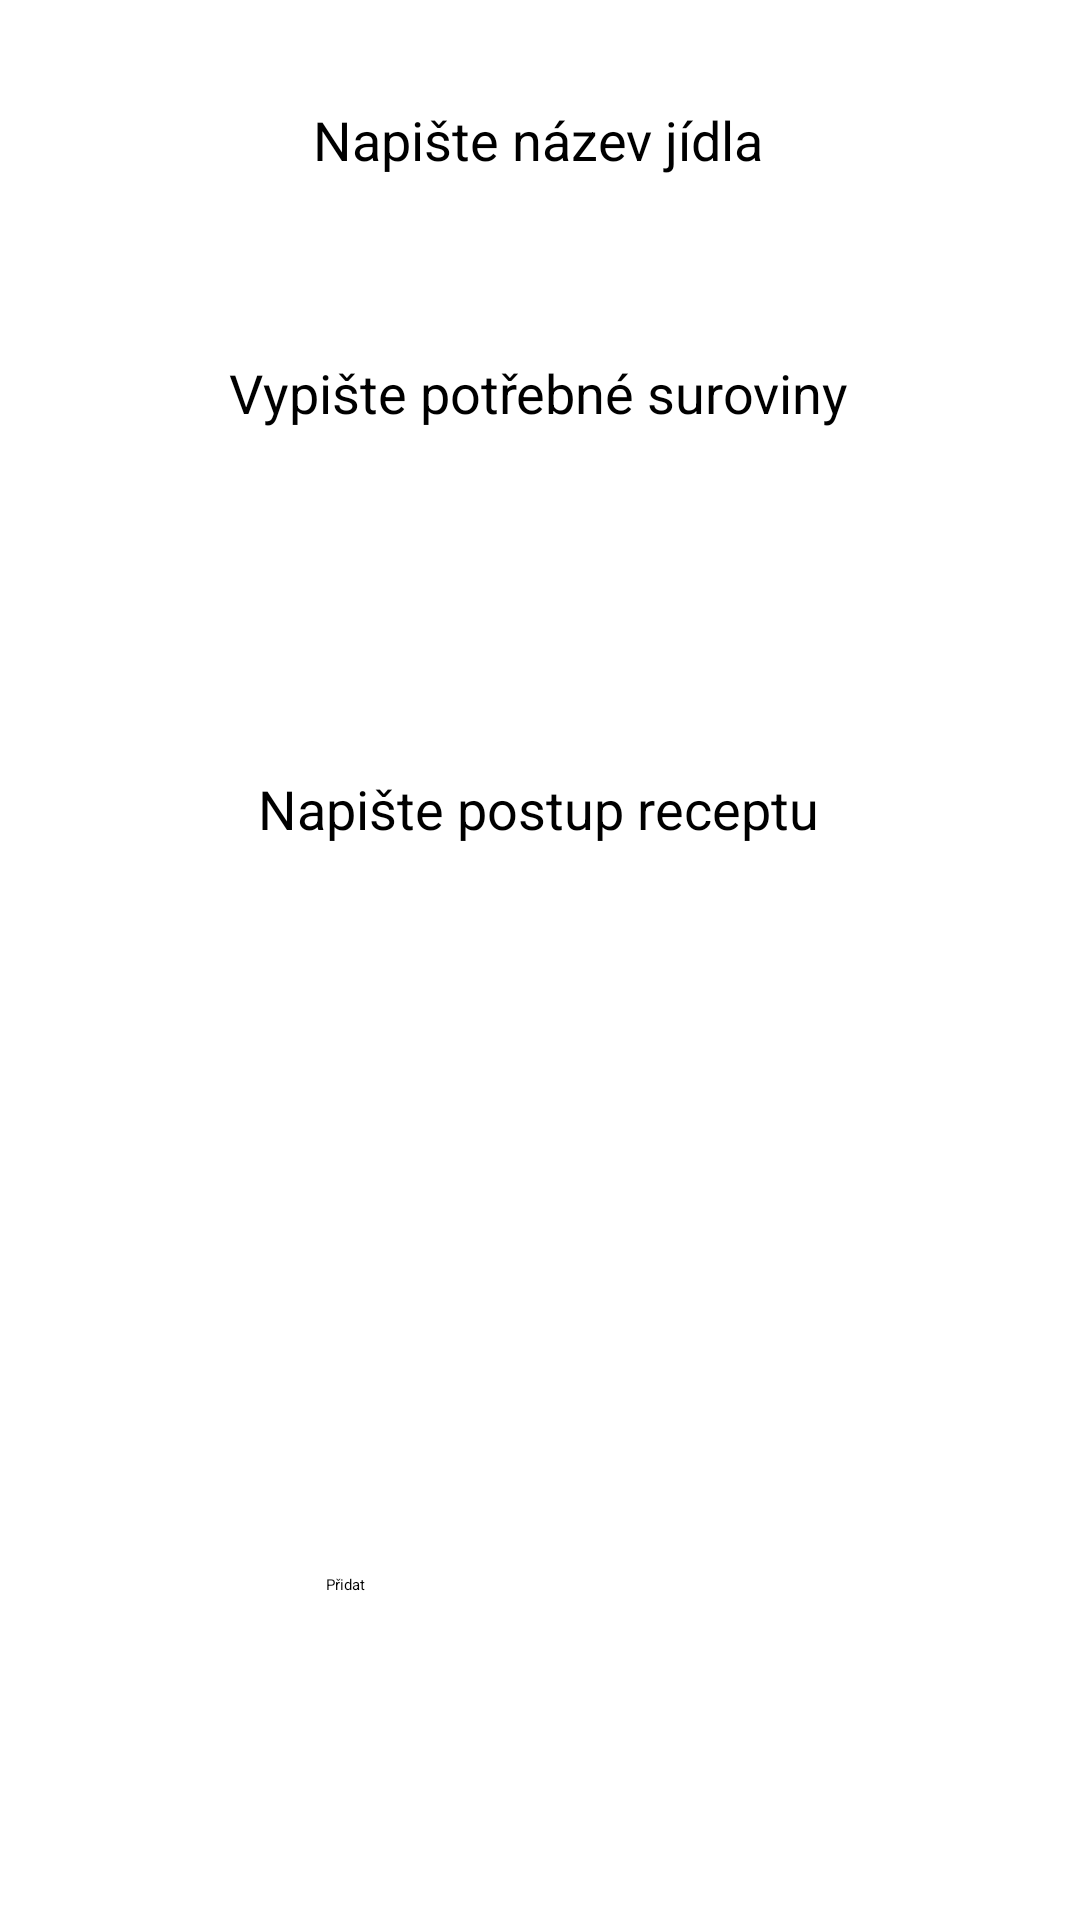

Produce the Android XML layout that renders to this screen, including the resource entries it uses.
<!-- AndroidManifest.xml: application theme Theme.Sqlprojekt -->
<!-- res/layout/add_recept.xml -->
<?xml version="1.0" encoding="utf-8"?>
<androidx.constraintlayout.widget.ConstraintLayout xmlns:android="http://schemas.android.com/apk/res/android"
    xmlns:app="http://schemas.android.com/apk/res-auto"
    xmlns:tools="http://schemas.android.com/tools"
    android:layout_width="match_parent"
    android:layout_height="match_parent"
    tools:context=".MainActivity">


    <TextView
        android:id="@+id/textCategoryName"
        android:layout_width="wrap_content"
        android:layout_height="wrap_content"
        android:text="Napište název jídla"
        android:textColor="@color/black"
        android:textSize="18dp"
        app:layout_constraintBottom_toBottomOf="parent"
        app:layout_constraintEnd_toEndOf="parent"
        app:layout_constraintHorizontal_bias="0.497"
        app:layout_constraintStart_toStartOf="parent"
        app:layout_constraintTop_toTopOf="parent"
        app:layout_constraintVertical_bias="0.056" />

    <EditText
        android:id="@+id/editReceptName"
        android:layout_width="346dp"
        android:layout_height="43dp"
        android:gravity="center"
        android:hint=""
        android:text=""
        android:textColor="@color/black"
        app:layout_constraintBottom_toBottomOf="parent"
        app:layout_constraintEnd_toEndOf="parent"
        app:layout_constraintStart_toStartOf="parent"
        app:layout_constraintTop_toBottomOf="@+id/textCategoryName"
        app:layout_constraintVertical_bias="0.0" />

    <EditText
        android:id="@+id/editReceptResources"
        android:layout_width="345dp"
        android:layout_height="121dp"
        android:gravity="top"
        android:hint=""
        android:background="@drawable/border"
        android:text=""
        android:textColor="@color/black"
        app:layout_constraintBottom_toBottomOf="parent"
        app:layout_constraintEnd_toEndOf="parent"
        app:layout_constraintStart_toStartOf="parent"
        app:layout_constraintTop_toBottomOf="@+id/textReceptResources"
        app:layout_constraintVertical_bias="0.0" />

    <EditText
        android:id="@+id/editReceptProcess"
        android:layout_width="370dp"
        android:layout_height="254dp"
        android:background="@drawable/border"
        android:gravity="top"
        android:hint=""
        android:text=""
        android:textColor="@color/black"
        app:layout_constraintBottom_toBottomOf="parent"
        app:layout_constraintEnd_toEndOf="parent"
        app:layout_constraintStart_toStartOf="parent"
        app:layout_constraintTop_toBottomOf="@+id/textReceptProcess"
        app:layout_constraintVertical_bias="0.0" />

    <Button
        android:id="@+id/btnConfirmAddCategory"
        android:layout_width="143dp"
        android:layout_height="57dp"
        android:text="Přidat"
        app:layout_constraintBottom_toBottomOf="parent"
        app:layout_constraintEnd_toEndOf="parent"
        app:layout_constraintStart_toStartOf="parent"
        app:layout_constraintTop_toTopOf="parent"
        app:layout_constraintVertical_bias="0.9" />

    <TextView
        android:id="@+id/textReceptResources"
        android:layout_width="wrap_content"
        android:layout_height="wrap_content"
        android:text="Vypište potřebné suroviny"
        android:textColor="@color/black"
        android:textSize="18dp"
        app:layout_constraintBottom_toBottomOf="parent"
        app:layout_constraintEnd_toEndOf="parent"
        app:layout_constraintHorizontal_bias="0.498"
        app:layout_constraintStart_toStartOf="parent"
        app:layout_constraintTop_toTopOf="parent"
        app:layout_constraintVertical_bias="0.193" />

    <TextView
        android:id="@+id/textReceptProcess"
        android:layout_width="wrap_content"
        android:layout_height="wrap_content"
        android:text="Napište postup receptu"
        android:textColor="@color/black"
        android:textSize="18dp"
        app:layout_constraintBottom_toBottomOf="parent"
        app:layout_constraintEnd_toEndOf="parent"
        app:layout_constraintHorizontal_bias="0.498"
        app:layout_constraintStart_toStartOf="parent"
        app:layout_constraintTop_toTopOf="parent"
        app:layout_constraintVertical_bias="0.418" />

</androidx.constraintlayout.widget.ConstraintLayout>
<!-- resources referenced by this layout -->
<resources>
  <color name="black">#FF000000</color>
</resources>
